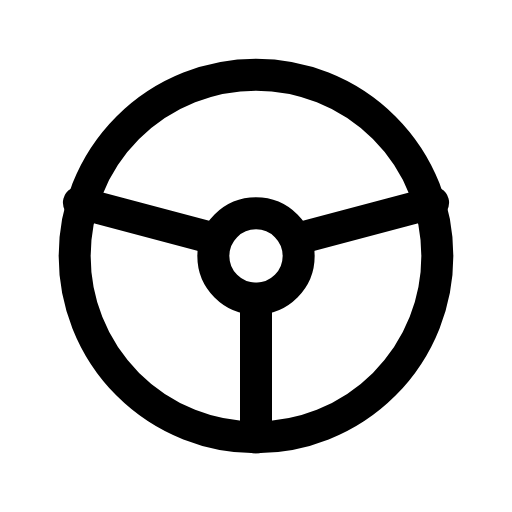
t = 0.00 s
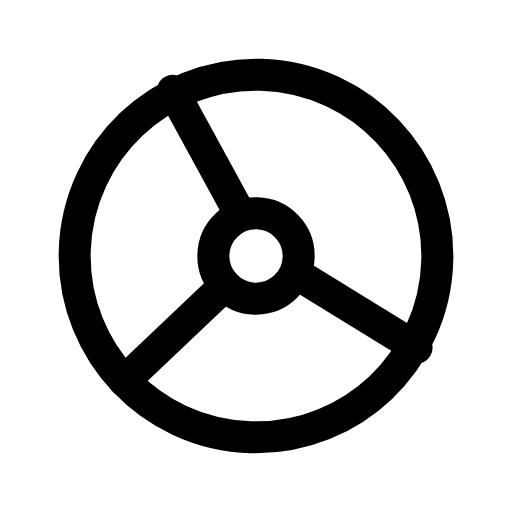
t = 0.23 s
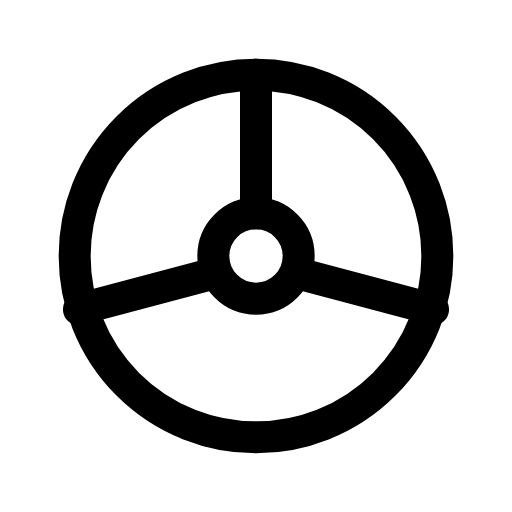
t = 0.45 s
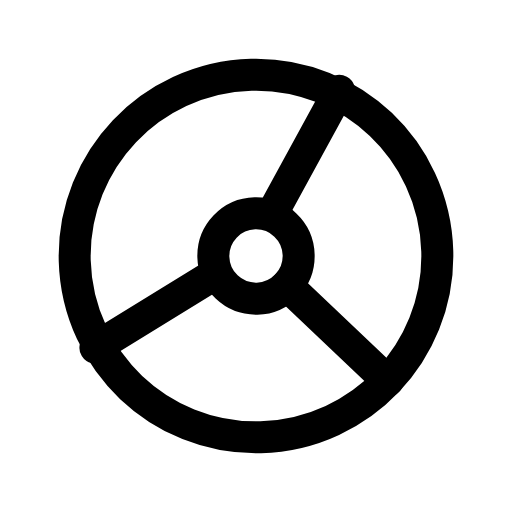
t = 0.68 s

The animated SVG that drew these frames (rendered in a browser with its animation timeline set to each time). Animation: 1 CSS @keyframes rule; one cycle of 0.90 s, repeats indefinitely.

<svg xmlns="http://www.w3.org/2000/svg" viewBox="0 0 24 24" width="24" height="24" class="rd-a-steering-wheel" data-rd-animate="hover"><style>.rd-a-steering-wheel{overflow:visible}.rd-a-steering-wheel *{transform-box:view-box}.rd-a-steering-wheel .a{transform-origin:12px 12px}@media (prefers-reduced-motion:no-preference){.rd-a-steering-wheel[data-rd-animate="hover"]:hover .a,:hover>.rd-a-steering-wheel[data-rd-animate="parent"] .a,.rd-a-steering-wheel[data-rd-animate="play"] .a,.rd-a-steering-wheel[data-rd-animate="loop"] .a{animation:rd-steering-wheel-m calc(0.9s*var(--rd-speed,1)) ease-in-out}.rd-a-steering-wheel[data-rd-animate="loop"] *{animation-iteration-count:infinite!important}@keyframes rd-steering-wheel-m{0%{rotate:0deg}100%{rotate:360deg}}}</style><g fill="none" stroke="currentColor" stroke-linecap="round" stroke-linejoin="round" stroke-width="1.5"><g class="a"><circle cx="12" cy="12" r="8.5"/><circle cx="12" cy="12" r="2"/><path d="M12 14v6.5M10.1 11.2L3.7 9.5M13.9 11.2l6.4-1.7"/></g></g></svg>
